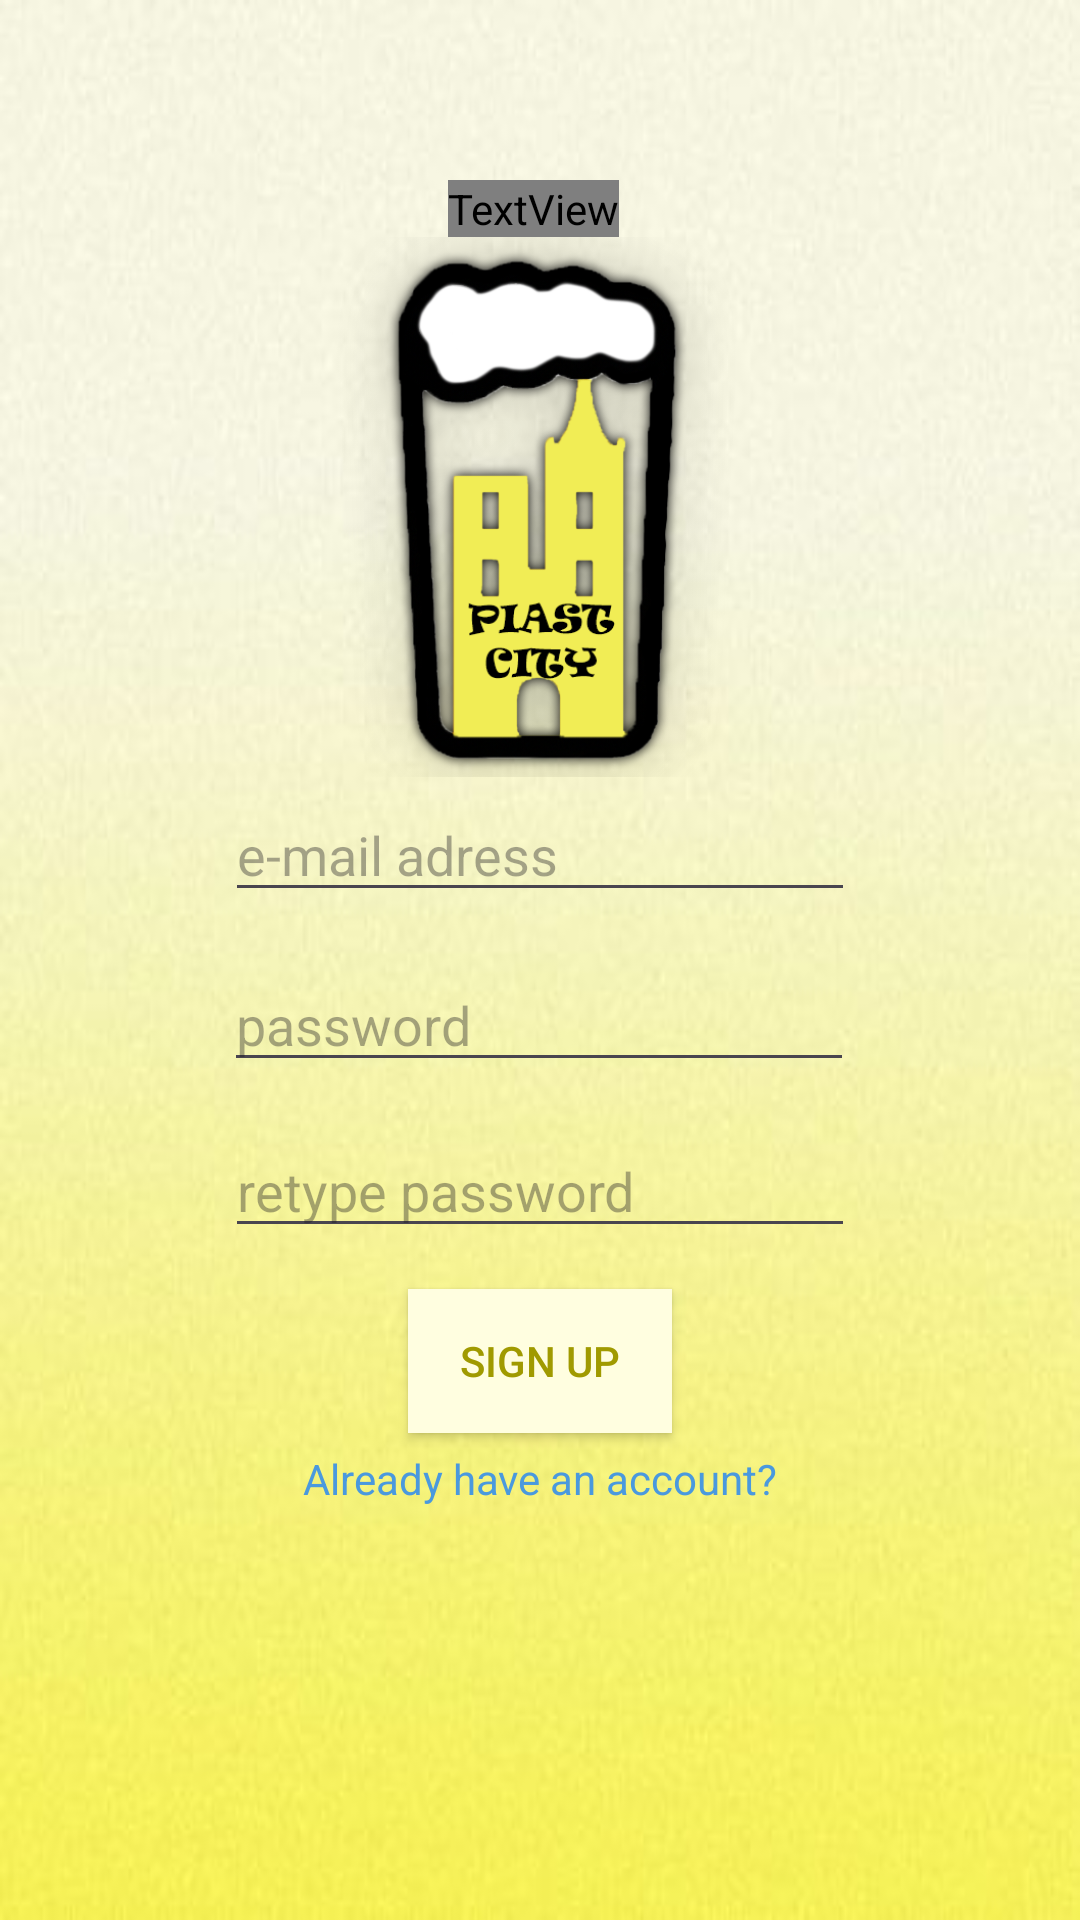

Android layout source for this screen:
<!-- AndroidManifest.xml: application theme Theme.PiastCity -->
<!-- res/layout/activity_register.xml -->
<?xml version="1.0" encoding="utf-8"?>
<androidx.constraintlayout.widget.ConstraintLayout xmlns:android="http://schemas.android.com/apk/res/android"
    xmlns:app="http://schemas.android.com/apk/res-auto"
    xmlns:tools="http://schemas.android.com/tools"
    android:layout_width="match_parent"
    android:layout_height="match_parent"
    tools:context=".RegisterActivity"
    android:background="@drawable/login_bck"
    >

    <EditText
        android:id="@+id/registerEmail"
        android:layout_width="wrap_content"
        android:layout_height="wrap_content"
        android:ems="10"
        android:hint="e-mail adress"
        android:inputType="textEmailAddress"
        app:layout_constraintBottom_toBottomOf="parent"
        app:layout_constraintEnd_toEndOf="parent"
        app:layout_constraintStart_toStartOf="parent"
        app:layout_constraintTop_toTopOf="parent"
        app:layout_constraintVertical_bias="0.439" />

    <EditText
        android:id="@+id/registerPassword"
        android:layout_width="wrap_content"
        android:layout_height="wrap_content"
        android:ems="10"
        android:hint="password"
        android:inputType="textPassword"
        app:layout_constraintBottom_toBottomOf="parent"
        app:layout_constraintEnd_toEndOf="parent"
        app:layout_constraintHorizontal_bias="0.497"
        app:layout_constraintStart_toStartOf="parent"
        app:layout_constraintTop_toBottomOf="@+id/registerEmail"
        app:layout_constraintVertical_bias="0.052" />

    <EditText
        android:id="@+id/register2Password"
        android:layout_width="wrap_content"
        android:layout_height="wrap_content"
        android:ems="10"
        android:hint="retype password"
        android:inputType="textPassword"
        app:layout_constraintBottom_toBottomOf="parent"
        app:layout_constraintEnd_toEndOf="parent"
        app:layout_constraintStart_toStartOf="parent"
        app:layout_constraintTop_toBottomOf="@+id/registerPassword"
        app:layout_constraintVertical_bias="0.059" />

    <androidx.appcompat.widget.AppCompatButton
        android:id="@+id/registerButton"
        android:layout_width="wrap_content"
        android:layout_height="wrap_content"
        android:background="#FFFEE0"
        android:text="Sign up"
        android:textColor="#A09A00"
        android:textColorHighlight="#E64F4F"
        android:textColorLink="#FFD600"
        android:onClick="Signup"
        app:layout_constraintBottom_toBottomOf="parent"
        app:layout_constraintEnd_toEndOf="parent"
        app:layout_constraintStart_toStartOf="parent"
        app:layout_constraintTop_toBottomOf="@+id/register2Password"
        app:layout_constraintVertical_bias="0.078"
        tools:ignore="InvalidId" />

    <TextView
        android:id="@+id/linkToLoginActivity"
        android:layout_width="wrap_content"
        android:layout_height="wrap_content"
        android:text="Already have an account?"
        android:textColor="#4a99de"
        android:onClick="goToLoginActivity"
        app:layout_constraintBottom_toBottomOf="parent"
        app:layout_constraintEnd_toEndOf="parent"
        app:layout_constraintStart_toStartOf="parent"
        app:layout_constraintTop_toBottomOf="@+id/registerButton"
        app:layout_constraintVertical_bias="0.039"
        />

    <TextView
        android:id="@+id/welcome"
        android:layout_width="wrap_content"
        android:layout_height="wrap_content"
        android:layout_marginTop="60dp"
        android:fontFamily="@font/acme"
        android:text="welcome to"
        android:textSize="40sp"
        app:layout_constraintEnd_toEndOf="parent"
        app:layout_constraintHorizontal_bias="0.493"
        app:layout_constraintStart_toStartOf="parent"
        app:layout_constraintTop_toTopOf="parent" />

    <ImageView
        android:id="@+id/imageView"
        android:layout_width="180dp"
        android:layout_height="180dp"
        android:scaleType="fitCenter"
        app:layout_constraintBottom_toTopOf="@+id/registerEmail"
        app:layout_constraintEnd_toEndOf="parent"
        app:layout_constraintHorizontal_bias="0.497"
        app:layout_constraintStart_toStartOf="parent"
        app:layout_constraintTop_toBottomOf="@+id/welcome"
        app:layout_constraintVertical_bias="0.0"
        app:srcCompat="@drawable/icon_piast_city" />

</androidx.constraintlayout.widget.ConstraintLayout>
<!-- resources referenced by this layout -->
<resources>
  <!-- drawable icon_piast_city: png bitmap (drawable, 86042 bytes) -->
  <!-- drawable login_bck: jpg bitmap (drawable, 11479 bytes) -->
  <style name="Theme.PiastCity" parent="Base.Theme.PiastCity" />
  <style name="Base.Theme.PiastCity" parent="Theme.Material3.DayNight.NoActionBar">
          
          
  
  
          <item name="windowNoTitle">true</item>
          <item name="windowActionBar">false</item>
          <item name="android:windowFullscreen">true</item>
      </style>
</resources>
